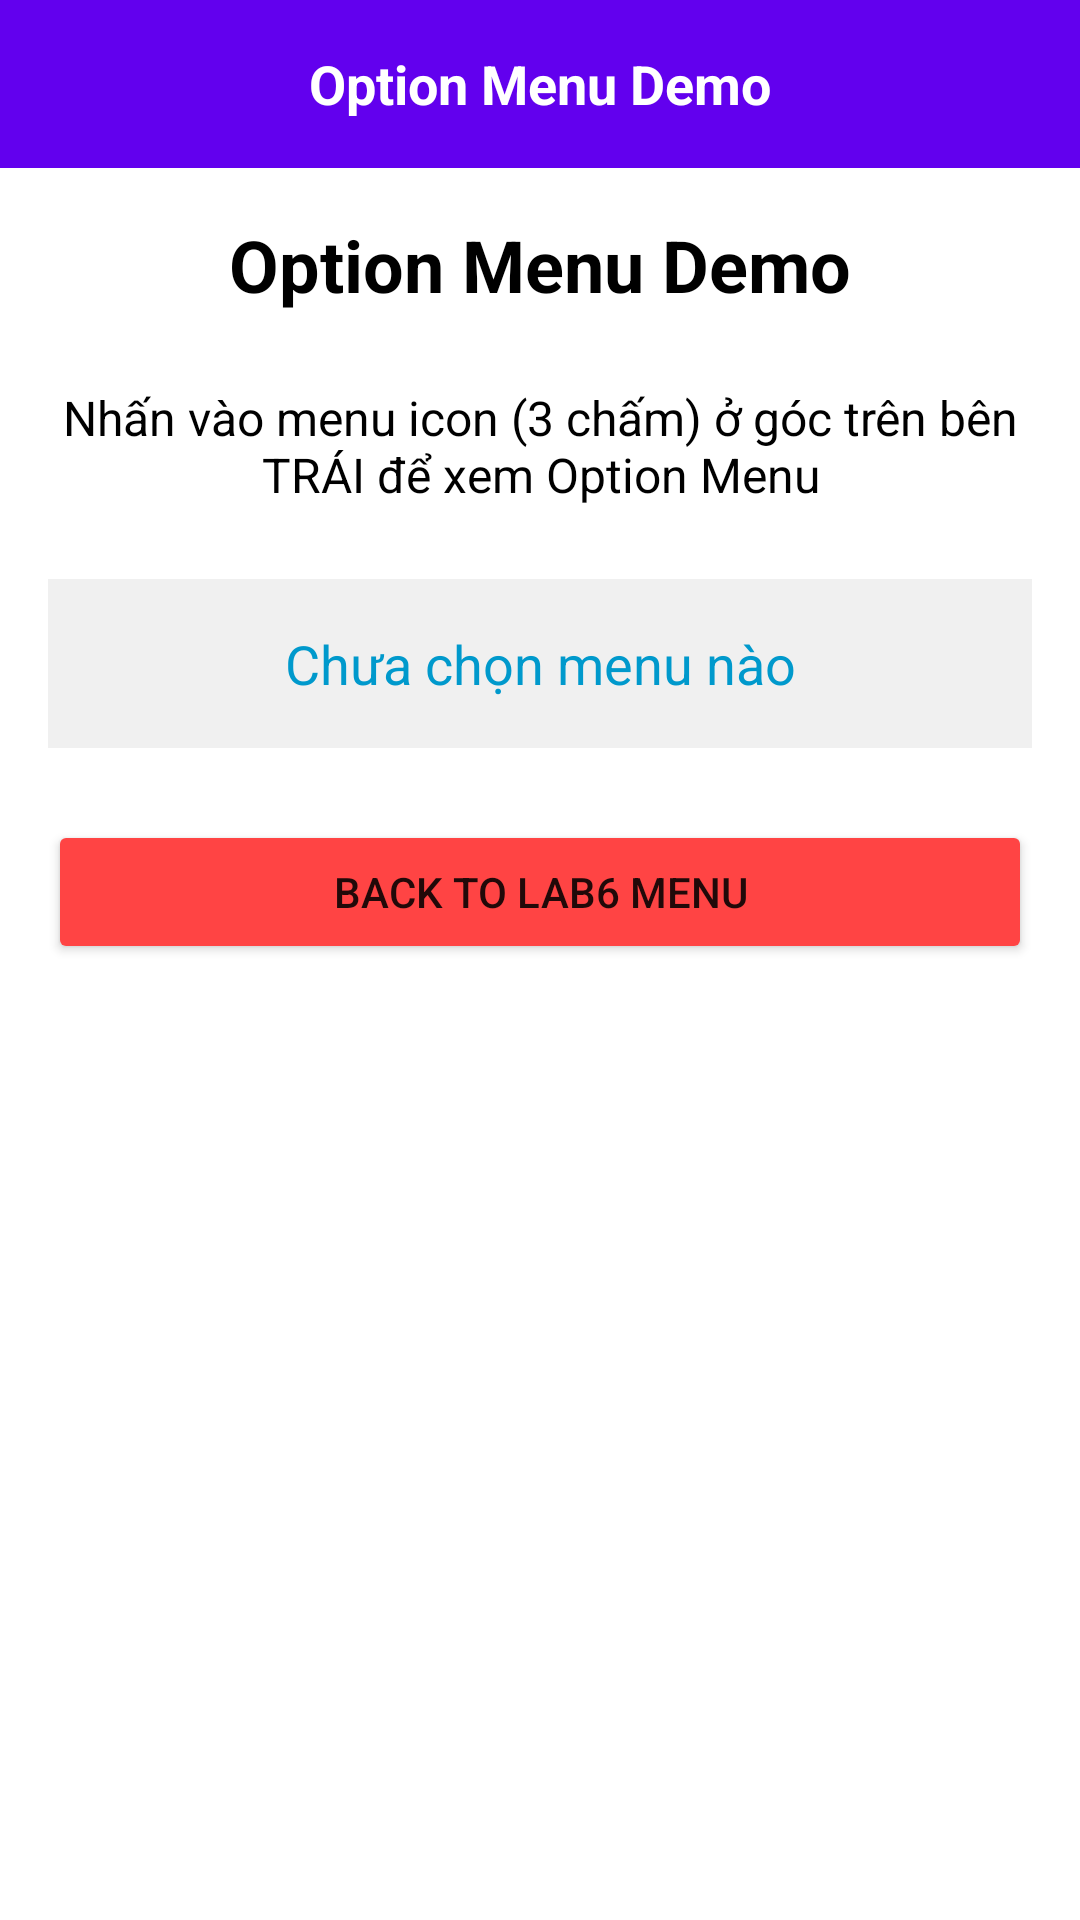

The Android layout XML behind this screen, and the referenced resources:
<!-- AndroidManifest.xml: application theme Theme.Lab1 -->
<!-- res/layout/activity_option_menu.xml -->
<?xml version="1.0" encoding="utf-8"?>
<LinearLayout xmlns:android="http://schemas.android.com/apk/res/android"
    android:layout_width="match_parent"
    android:layout_height="match_parent"
    android:orientation="vertical"
    android:background="@color/white">

    <androidx.appcompat.widget.Toolbar
        android:id="@+id/toolbar"
        android:layout_width="match_parent"
        android:layout_height="?attr/actionBarSize"
        android:background="?attr/colorPrimary"
        android:theme="@style/ThemeOverlay.AppCompat.Dark.ActionBar"
        android:popupTheme="@style/ThemeOverlay.AppCompat.Light">

        
        <ImageButton
            android:id="@+id/btn_menu"
            android:layout_width="48dp"
            android:layout_height="48dp"
            android:layout_gravity="end|center_vertical"
            android:background="?attr/selectableItemBackgroundBorderless"
            android:src="@drawable/ic_more_vert"
            android:contentDescription="Menu"
            android:padding="12dp"
            android:scaleX="1.5"
            android:scaleY="1.5" />

        
        <TextView
            android:layout_width="wrap_content"
            android:layout_height="wrap_content"
            android:layout_gravity="center"
            android:text="Option Menu Demo"
            android:textColor="@android:color/white"
            android:textSize="18sp"
            android:textStyle="bold" />

    </androidx.appcompat.widget.Toolbar>

    <LinearLayout
        android:layout_width="match_parent"
        android:layout_height="match_parent"
        android:orientation="vertical"
        android:padding="16dp">

        <TextView
            android:layout_width="wrap_content"
            android:layout_height="wrap_content"
            android:text="Option Menu Demo"
            android:textSize="24sp"
            android:textStyle="bold"
            android:textColor="@color/black"
            android:layout_marginBottom="24dp"
            android:layout_gravity="center" />

        <TextView
            android:layout_width="wrap_content"
            android:layout_height="wrap_content"
            android:text="Nhấn vào menu icon (3 chấm) ở góc trên bên TRÁI để xem Option Menu"
            android:textSize="16sp"
            android:textColor="@color/black"
            android:layout_marginBottom="24dp"
            android:textAlignment="center" />

        <TextView
            android:id="@+id/tv_option_result"
            android:layout_width="match_parent"
            android:layout_height="wrap_content"
            android:text="Chưa chọn menu nào"
            android:textSize="18sp"
            android:textColor="@android:color/holo_blue_dark"
            android:textAlignment="center"
            android:padding="16dp"
            android:background="#F0F0F0"
            android:layout_marginBottom="24dp" />

        <Button
            android:id="@+id/btn_back_option"
            android:layout_width="match_parent"
            android:layout_height="wrap_content"
            android:text="Back to Lab6 Menu"
            android:backgroundTint="@android:color/holo_red_light" />

    </LinearLayout>

</LinearLayout>
<!-- resources referenced by this layout -->
<resources>
  <color name="black">#000000</color>
  <color name="white">#FFFFFF</color>
  <style name="Theme.Lab1" parent="Theme.MaterialComponents.Light.NoActionBar" />
</resources>
